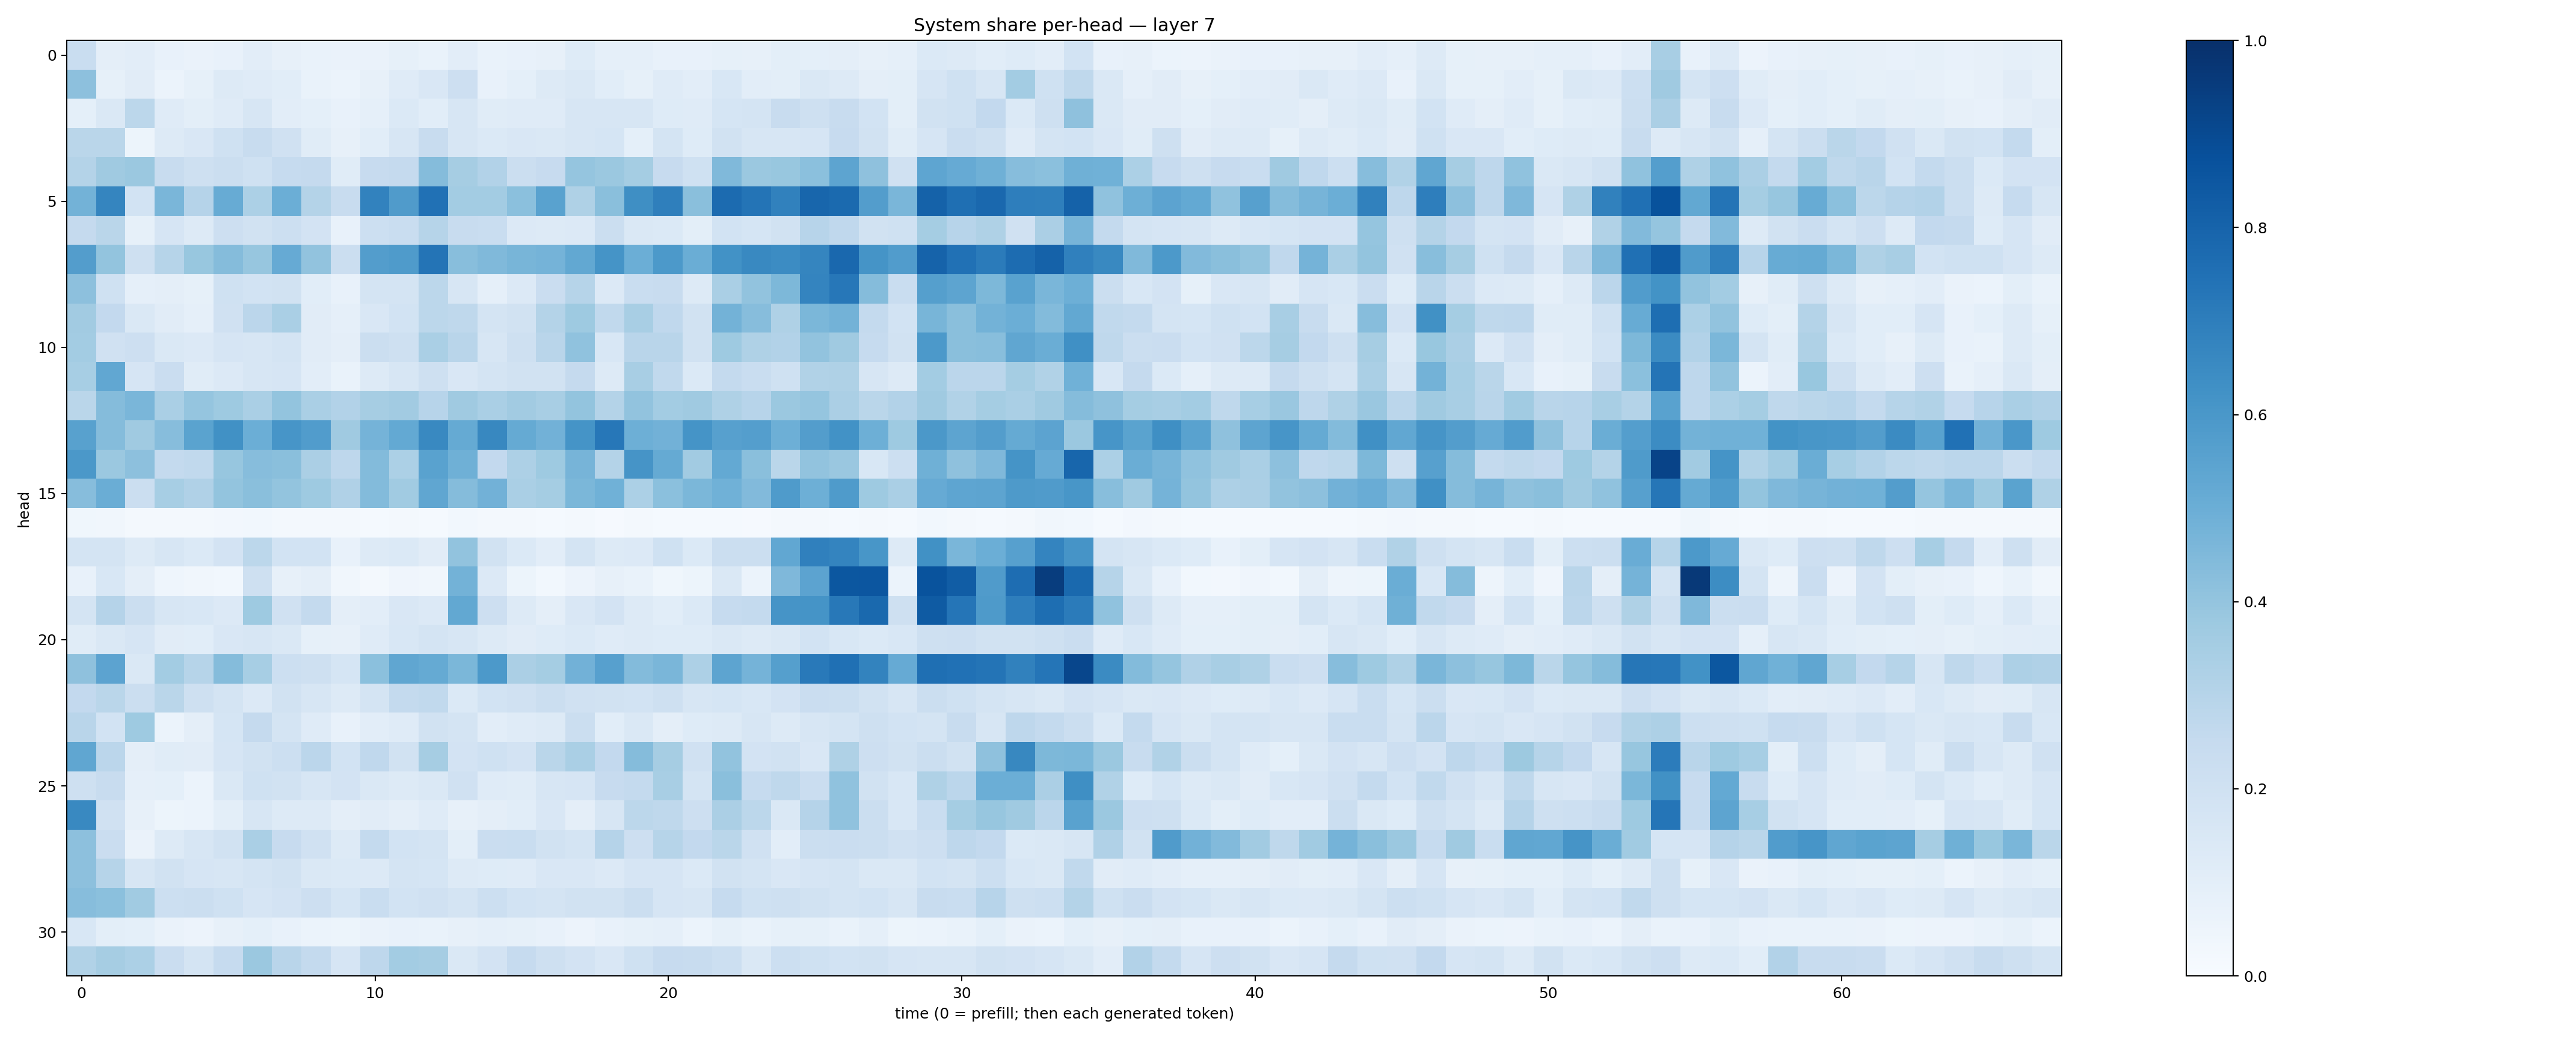

The file beside this chart, header and first rows:
0.2343398, 0.09746592, 0.103638686, 0.07524413, 0.06308304, 0.071470395, 0.104188286, 0.07946339, 0.06963134, 0.06596648, 0.06457376, 0.08317992, 0.06817532, 0.10457025, 0.0664403, 0.07519502, 0.08181947, 0.12285445, 0.08754507, 0.088081464, 0.070456736, 0.07670291, 0.08590201, 0.08133657
0.4153, 0.08587, 0.11, 0.06218, 0.08326, 0.1302, 0.1183, 0.1056, 0.06935, 0.05879, 0.08125, 0.1173, 0.1496, 0.2116, 0.07167, 0.09122, 0.1289, 0.1426, 0.1089, 0.08532, 0.1185, 0.1028, 0.1534, 0.1027
0.09275, 0.1477, 0.2808, 0.1178, 0.09897, 0.1191, 0.1623, 0.102, 0.09198, 0.07363, 0.08759, 0.1381, 0.1091, 0.1588, 0.1156, 0.1186, 0.1202, 0.1589, 0.1583, 0.1635, 0.125, 0.1187, 0.169, 0.1793
0.2884, 0.2885, 0.05461, 0.1328, 0.1491, 0.2031, 0.2391, 0.1972, 0.1165, 0.08175, 0.107, 0.1588, 0.2377, 0.159, 0.1395, 0.1514, 0.1454, 0.1602, 0.1696, 0.09006, 0.1752, 0.1238, 0.1886, 0.1587
0.3049, 0.3704, 0.3817, 0.2412, 0.207, 0.226, 0.2016, 0.2477, 0.2521, 0.115, 0.2435, 0.2511, 0.4372, 0.3484, 0.3105, 0.2257, 0.2454, 0.3979, 0.3799, 0.3539, 0.2442, 0.1994, 0.448, 0.3814
0.4778, 0.6709, 0.1846, 0.4639, 0.3014, 0.5093, 0.3312, 0.4973, 0.3073, 0.2359, 0.6797, 0.5811, 0.7462, 0.356, 0.3566, 0.4187, 0.5514, 0.324, 0.424, 0.6345, 0.6952, 0.4234, 0.771, 0.736
0.2511, 0.2874, 0.08511, 0.1663, 0.1326, 0.2142, 0.1943, 0.215, 0.1806, 0.07721, 0.2155, 0.2311, 0.3008, 0.2381, 0.2343, 0.1354, 0.1258, 0.1347, 0.2224, 0.1466, 0.1396, 0.1009, 0.184, 0.1714
0.5716, 0.402, 0.2057, 0.2987, 0.3874, 0.4348, 0.3912, 0.513, 0.4057, 0.2254, 0.5723, 0.5853, 0.7345, 0.4276, 0.4459, 0.4679, 0.4752, 0.5243, 0.6154, 0.499, 0.5904, 0.5021, 0.6228, 0.6566
0.415, 0.2013, 0.08659, 0.09753, 0.08555, 0.2007, 0.1839, 0.1903, 0.1073, 0.07511, 0.1793, 0.1772, 0.2795, 0.1591, 0.08977, 0.1333, 0.2276, 0.2995, 0.1342, 0.234, 0.2396, 0.1271, 0.3395, 0.4058
0.363, 0.2578, 0.1468, 0.1097, 0.08794, 0.1969, 0.2832, 0.3395, 0.1124, 0.0891, 0.1497, 0.1857, 0.2805, 0.2719, 0.1742, 0.1942, 0.3065, 0.3715, 0.2637, 0.342, 0.2674, 0.1934, 0.4776, 0.43
0.3573, 0.1976, 0.2137, 0.1484, 0.1359, 0.1664, 0.1619, 0.1775, 0.1121, 0.09673, 0.2191, 0.2043, 0.3376, 0.2907, 0.1616, 0.2084, 0.292, 0.4086, 0.1526, 0.2927, 0.2899, 0.1917, 0.3731, 0.3204
0.3466, 0.5288, 0.1655, 0.2299, 0.1153, 0.1355, 0.1638, 0.1654, 0.102, 0.06878, 0.1259, 0.1596, 0.2041, 0.1523, 0.1785, 0.1888, 0.1893, 0.2518, 0.1288, 0.3423, 0.2644, 0.137, 0.2574, 0.2319
0.2876, 0.434, 0.4618, 0.336, 0.3969, 0.3724, 0.3367, 0.3991, 0.3395, 0.3094, 0.3493, 0.362, 0.2938, 0.3698, 0.3362, 0.3604, 0.3408, 0.4001, 0.3078, 0.403, 0.3567, 0.3673, 0.3234, 0.2942
0.5582, 0.4369, 0.3672, 0.4327, 0.5476, 0.6271, 0.4983, 0.6078, 0.5763, 0.3672, 0.4757, 0.5234, 0.6576, 0.5177, 0.6607, 0.5183, 0.4807, 0.6155, 0.7241, 0.4958, 0.4829, 0.6154, 0.5599, 0.5677
0.5945, 0.3823, 0.4171, 0.2555, 0.2636, 0.3933, 0.4312, 0.4219, 0.3349, 0.2771, 0.4408, 0.3307, 0.5519, 0.4906, 0.2598, 0.3256, 0.3724, 0.4718, 0.3068, 0.6112, 0.519, 0.3623, 0.5205, 0.4228
0.4308, 0.5014, 0.2262, 0.3466, 0.3184, 0.4023, 0.4231, 0.4022, 0.3728, 0.319, 0.4399, 0.3662, 0.5313, 0.4368, 0.4809, 0.3376, 0.3516, 0.4593, 0.4854, 0.3309, 0.4196, 0.4605, 0.4844, 0.4439
0.03754, 0.03188, 0.02191, 0.0222, 0.02326, 0.02498, 0.02967, 0.01832, 0.01789, 0.02203, 0.01283, 0.01904, 0.01247, 0.02986, 0.01985, 0.01756, 0.01386, 0.02184, 0.01097, 0.0191, 0.01485, 0.01561, 0.01543, 0.009607
0.1787, 0.1786, 0.1275, 0.1568, 0.1378, 0.1811, 0.2803, 0.1861, 0.1857, 0.07234, 0.1263, 0.1402, 0.1115, 0.4039, 0.194, 0.1395, 0.1036, 0.1794, 0.1287, 0.1356, 0.2023, 0.1369, 0.2234, 0.2257
0.07365, 0.1543, 0.09477, 0.04402, 0.03199, 0.02944, 0.2087, 0.07984, 0.09592, 0.03226, 0.02081, 0.0391, 0.03198, 0.4781, 0.1351, 0.0526, 0.02981, 0.05783, 0.07976, 0.06795, 0.03574, 0.05437, 0.1452, 0.06215
0.1789, 0.3024, 0.2229, 0.1625, 0.1526, 0.1336, 0.3744, 0.197, 0.2563, 0.09404, 0.1028, 0.1497, 0.136, 0.5243, 0.2119, 0.1276, 0.09579, 0.1496, 0.1802, 0.1262, 0.1074, 0.1378, 0.2498, 0.2561
0.1164, 0.1411, 0.1661, 0.1113, 0.109, 0.1503, 0.1633, 0.1411, 0.08214, 0.07887, 0.1196, 0.1535, 0.1792, 0.1608, 0.1269, 0.1111, 0.1234, 0.1399, 0.1208, 0.127, 0.1213, 0.1231, 0.1476, 0.1264
0.4121, 0.5445, 0.1465, 0.3561, 0.3003, 0.4371, 0.3458, 0.2175, 0.2107, 0.1685, 0.419, 0.5342, 0.5184, 0.4609, 0.5921, 0.3329, 0.3529, 0.4842, 0.5588, 0.4385, 0.4624, 0.3273, 0.542, 0.4729
0.2601, 0.2879, 0.2199, 0.2882, 0.2048, 0.1724, 0.1356, 0.1923, 0.16, 0.1312, 0.1755, 0.2555, 0.2635, 0.1374, 0.1859, 0.1955, 0.226, 0.1991, 0.1899, 0.1841, 0.2036, 0.1625, 0.1711, 0.1562
0.2918, 0.1838, 0.3732, 0.06239, 0.09522, 0.17, 0.2508, 0.1739, 0.12, 0.07581, 0.1017, 0.1173, 0.1894, 0.1728, 0.1047, 0.1194, 0.1263, 0.2189, 0.1056, 0.1464, 0.09398, 0.123, 0.1291, 0.1617
0.5335, 0.2823, 0.09564, 0.1138, 0.1115, 0.1643, 0.1885, 0.2187, 0.2848, 0.1847, 0.267, 0.1888, 0.35, 0.1833, 0.2029, 0.182, 0.2883, 0.339, 0.2601, 0.4341, 0.3497, 0.1966, 0.4034, 0.182
0.2066, 0.2383, 0.0897, 0.09142, 0.05995, 0.1416, 0.2, 0.1904, 0.1593, 0.181, 0.1437, 0.1314, 0.1412, 0.1956, 0.1174, 0.1147, 0.1607, 0.1646, 0.243, 0.2571, 0.3434, 0.1773, 0.4233, 0.2463
0.6599, 0.1984, 0.08112, 0.05274, 0.0592, 0.1001, 0.157, 0.1265, 0.13, 0.0968, 0.1103, 0.09693, 0.1205, 0.08008, 0.09621, 0.1064, 0.1521, 0.09513, 0.1597, 0.2783, 0.2704, 0.2139, 0.3343, 0.2786
0.4165, 0.2271, 0.06508, 0.1297, 0.1584, 0.188, 0.3369, 0.243, 0.1967, 0.1323, 0.2547, 0.1847, 0.1757, 0.0996, 0.2269, 0.2331, 0.1936, 0.1747, 0.3008, 0.2121, 0.2971, 0.261, 0.2872, 0.197
0.4168, 0.2973, 0.1624, 0.1907, 0.1668, 0.1618, 0.1729, 0.1902, 0.1466, 0.1382, 0.1349, 0.1743, 0.1681, 0.1311, 0.1237, 0.1186, 0.1499, 0.1512, 0.1364, 0.1645, 0.1643, 0.1384, 0.1902, 0.1736
0.432, 0.4194, 0.3647, 0.2158, 0.2257, 0.2011, 0.1657, 0.1828, 0.2141, 0.1687, 0.2331, 0.1854, 0.196, 0.1752, 0.2176, 0.1873, 0.1791, 0.1881, 0.1889, 0.2196, 0.1651, 0.161, 0.247, 0.2016
0.1551, 0.09931, 0.0904, 0.0664, 0.05688, 0.08004, 0.09153, 0.07554, 0.06215, 0.05265, 0.06262, 0.07343, 0.0678, 0.07844, 0.08706, 0.08386, 0.07123, 0.05745, 0.07737, 0.08327, 0.08813, 0.06128, 0.0837, 0.068
0.3137, 0.3488, 0.3309, 0.2298, 0.1785, 0.2481, 0.3817, 0.2891, 0.2565, 0.1653, 0.2764, 0.358, 0.3497, 0.146, 0.1828, 0.2468, 0.2037, 0.1817, 0.1517, 0.2007, 0.2433, 0.237, 0.2164, 0.1426
